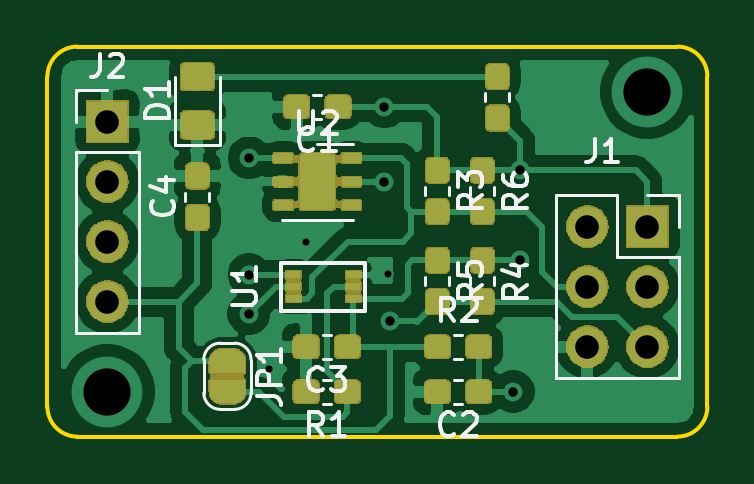
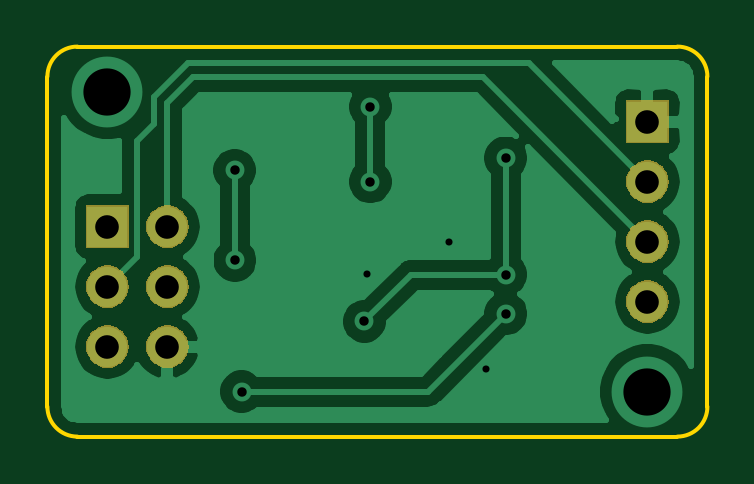
Circuit board: 10 layer files. Board 27.9 x 16.5 mm.
- bottom_copper: Sensorplatine-B_Cu.gbr (27309 bytes)
- bottom_mask: Sensorplatine-B_Mask.gbr (10574 bytes)
- paste: Sensorplatine-B_Paste.gbr (495 bytes)
- outline: Sensorplatine-Edge_Cuts.gbr (1090 bytes)
- top_copper: Sensorplatine-F_Cu.gbr (119952 bytes)
- top_mask: Sensorplatine-F_Mask.gbr (52034 bytes)
- paste: Sensorplatine-F_Paste.gbr (72789 bytes)
- top_silk: Sensorplatine-F_SilkS.gbr (12526 bytes)
- drill: Sensorplatine-NPTH.drl (271 bytes)
- drill: Sensorplatine-PTH.drl (639 bytes)

=== bottom_copper: Sensorplatine-B_Cu.gbr (27309 bytes, source omitted) ===
=== bottom_mask: Sensorplatine-B_Mask.gbr (10574 bytes, source omitted) ===
=== paste: Sensorplatine-B_Paste.gbr ===
G04 #@! TF.GenerationSoftware,KiCad,Pcbnew,(5.1.4)-1*
G04 #@! TF.CreationDate,2020-11-15T15:43:23+01:00*
G04 #@! TF.ProjectId,Sensorplatine,53656e73-6f72-4706-9c61-74696e652e6b,rev?*
G04 #@! TF.SameCoordinates,Original*
G04 #@! TF.FileFunction,Paste,Bot*
G04 #@! TF.FilePolarity,Positive*
%FSLAX46Y46*%
G04 Gerber Fmt 4.6, Leading zero omitted, Abs format (unit mm)*
G04 Created by KiCad (PCBNEW (5.1.4)-1) date 2020-11-15 15:43:23*
%MOMM*%
%LPD*%
G04 APERTURE LIST*
G04 APERTURE END LIST*
M02*

=== outline: Sensorplatine-Edge_Cuts.gbr ===
G04 #@! TF.GenerationSoftware,KiCad,Pcbnew,(5.1.4)-1*
G04 #@! TF.CreationDate,2020-11-15T15:43:23+01:00*
G04 #@! TF.ProjectId,Sensorplatine,53656e73-6f72-4706-9c61-74696e652e6b,rev?*
G04 #@! TF.SameCoordinates,Original*
G04 #@! TF.FileFunction,Profile,NP*
%FSLAX46Y46*%
G04 Gerber Fmt 4.6, Leading zero omitted, Abs format (unit mm)*
G04 Created by KiCad (PCBNEW (5.1.4)-1) date 2020-11-15 15:43:23*
%MOMM*%
%LPD*%
G04 APERTURE LIST*
%ADD10C,0.150000*%
G04 APERTURE END LIST*
D10*
X158750000Y-102235000D02*
G75*
G02X157480000Y-100965000I0J1270000D01*
G01*
X185420000Y-100965000D02*
G75*
G02X184150000Y-102235000I-1270000J0D01*
G01*
X184150000Y-85725000D02*
G75*
G02X185420000Y-86995000I0J-1270000D01*
G01*
X157480000Y-86995000D02*
G75*
G02X158750000Y-85725000I1270000J0D01*
G01*
X159385000Y-85725000D02*
X158750000Y-85725000D01*
X157480000Y-100965000D02*
X157480000Y-86995000D01*
X159385000Y-102235000D02*
X158750000Y-102235000D01*
X184150000Y-102235000D02*
X159385000Y-102235000D01*
X185420000Y-86995000D02*
X185420000Y-100965000D01*
X159385000Y-85725000D02*
X184150000Y-85725000D01*
M02*

=== top_copper: Sensorplatine-F_Cu.gbr (119952 bytes, source omitted) ===
=== top_mask: Sensorplatine-F_Mask.gbr (52034 bytes, source omitted) ===
=== paste: Sensorplatine-F_Paste.gbr (72789 bytes, source omitted) ===
=== top_silk: Sensorplatine-F_SilkS.gbr (12526 bytes, source omitted) ===
=== drill: Sensorplatine-NPTH.drl ===
M48
; DRILL file {KiCad (5.1.4)-1} date 15.11.2020 15:43:25
; FORMAT={-:-/ absolute / inch / decimal}
; #@! TF.CreationDate,2020-11-15T15:43:25+01:00
; #@! TF.GenerationSoftware,Kicad,Pcbnew,(5.1.4)-1
; #@! TF.FileFunction,NonPlated,1,2,NPTH
FMAT,2
INCH
%
G90
G05
T0
M30

=== drill: Sensorplatine-PTH.drl ===
M48
; DRILL file {KiCad (5.1.4)-1} date 15.11.2020 15:43:25
; FORMAT={-:-/ absolute / inch / decimal}
; #@! TF.CreationDate,2020-11-15T15:43:25+01:00
; #@! TF.GenerationSoftware,Kicad,Pcbnew,(5.1.4)-1
; #@! TF.FileFunction,Plated,1,2,PTH
FMAT,2
INCH
T1C0.0118
T2C0.0157
T3C0.0394
T4C0.0787
%
G90
G05
T1
X6.5693Y-3.9126
X6.6303Y-3.7
X6.7669Y-3.7547
T2
X6.5358Y-3.8205
X6.5361Y-3.755
X6.5362Y-3.5606
X6.7618Y-3.4754
X6.7618Y-3.6004
X6.7717Y-3.8331
X6.9764Y-3.95
X6.9874Y-3.7311
X6.9878Y-3.5811
T3
X6.3Y-3.5
X6.3Y-3.6
X6.3Y-3.7
X6.3Y-3.8
X7.1Y-3.675
X7.1Y-3.775
X7.1Y-3.875
X7.2Y-3.675
X7.2Y-3.775
X7.2Y-3.875
T4
X6.3Y-3.95
X7.2Y-3.45
T0
M30

